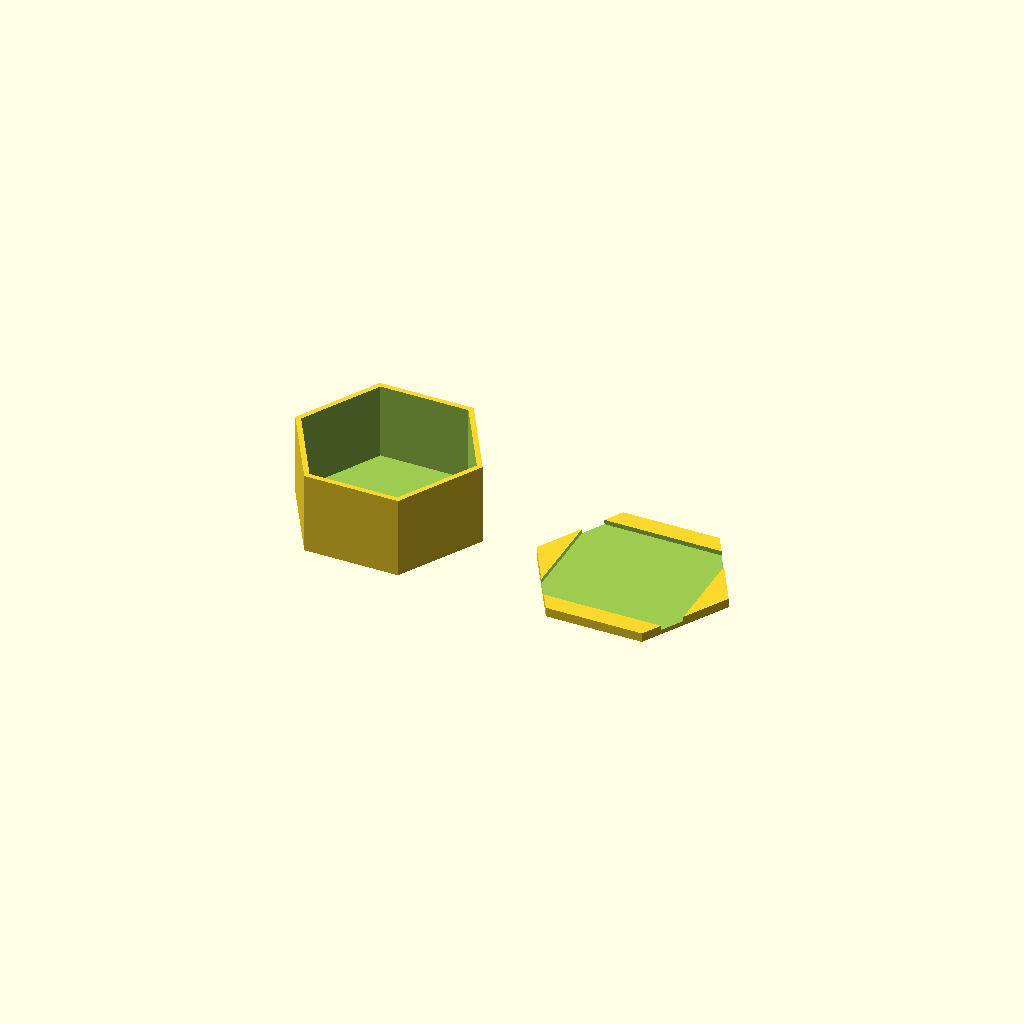
Cell 1: rendered with the file's own defaults.
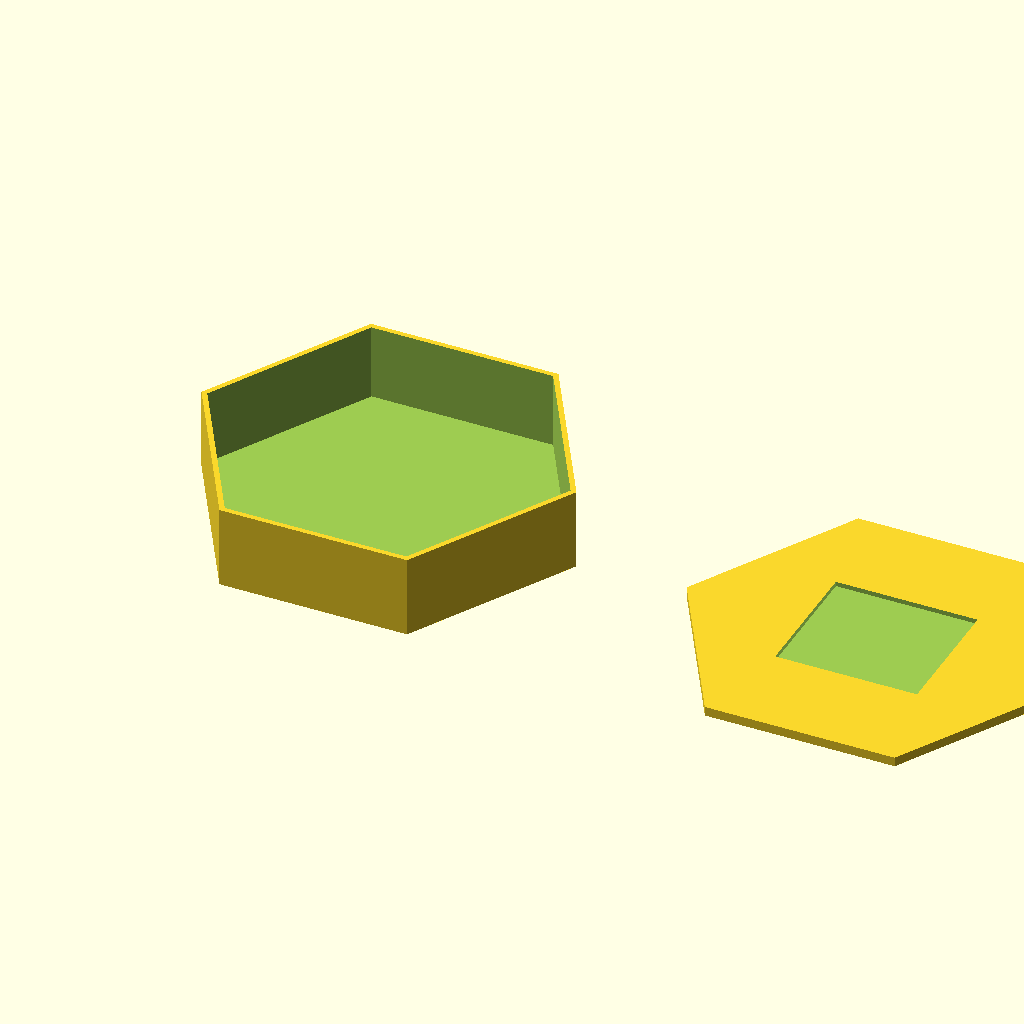
Cell 2 — width_mm set to 160, the other parameters unchanged.
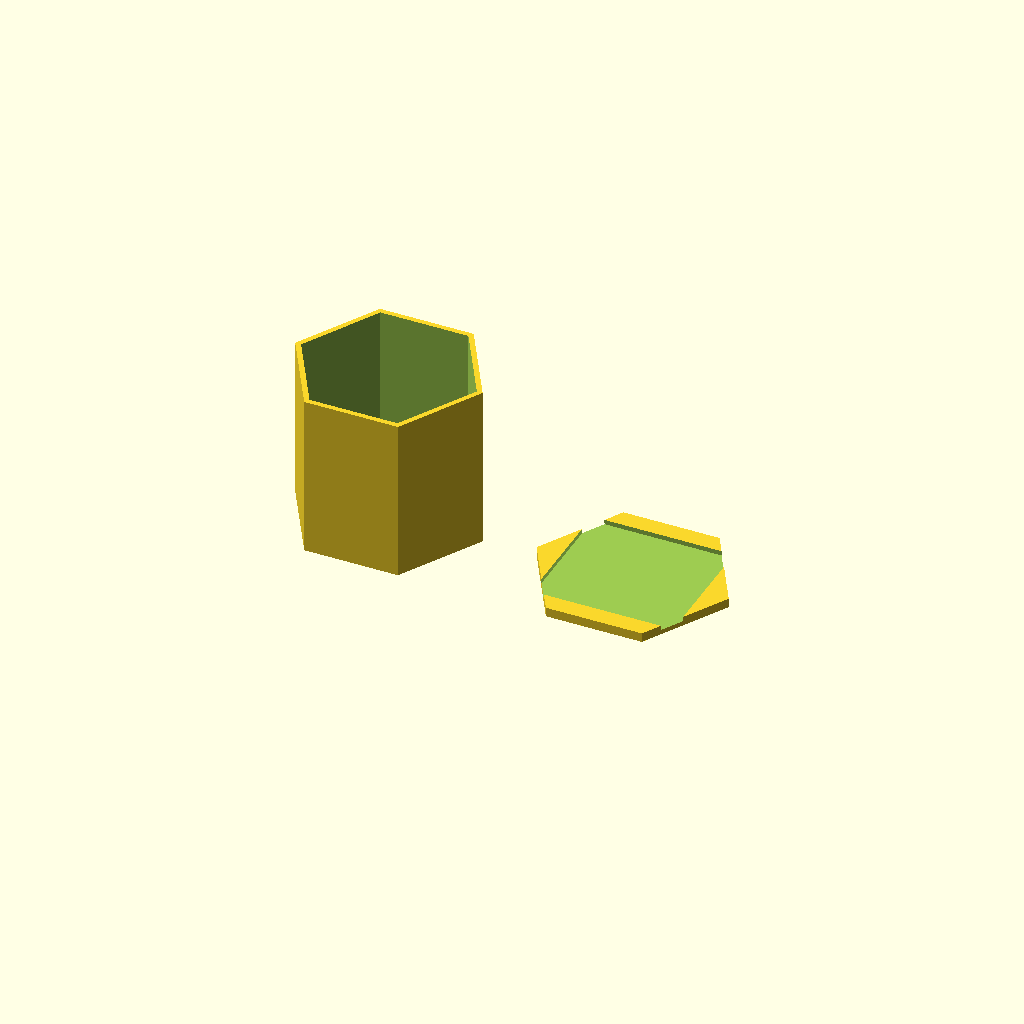
Cell 3: the same model with depth_mm = 70.
All cells are drawn from one camera (rotation 55°, 0°, 25°, orthographic, colour scheme Cornfield), so only the parameter changes between them.
Source of the model, hardware/enclosure/hive_node_enclosure.scad:
// ============================================================================
// BEEVIL KNIEVEL — 3D Printable IP67 Hexagonal Hive Node Enclosure
// Compatible with OpenSCAD / FreeCAD -> Export STL for 3D Printing
// Fits: RAK4631, 1000mAh LiPo, 1W Solar Panel (60x55mm), ICS-43434 Mic Port
// ============================================================================

$fn = 60;

// Outer Dimensions
width_mm = 80.0;
height_mm = 90.0;
depth_mm = 35.0;
wall_thickness = 2.5;

// Solar Panel Recess Dimensions (Top Lid)
solar_w = 60.5;
solar_h = 55.5;
solar_d = 2.0;

module hex_body() {
    difference() {
        // Outer Hexagonal Shell
        cylinder(r = width_mm / 2, h = depth_mm, $fn = 6);
        
        // Inner Cavity
        translate([0, 0, wall_thickness])
            cylinder(r = (width_mm / 2) - wall_thickness, h = depth_mm, $fn = 6);
            
        // ICS-43434 Acoustic Mic Port (Bottom Vented Hole)
        translate([0, -width_mm/3, -1])
            cylinder(r = 3.0, h = wall_thickness + 2);
            
        // Cable Gland Hole for 1-Wire Temp Probes
        translate([width_mm/3, 0, depth_mm/2])
            rotate([0, 90, 0])
                cylinder(r = 4.0, h = wall_thickness + 2);
    }
}

module top_lid_with_solar_recess() {
    difference() {
        // Hex Lid Cap
        cylinder(r = (width_mm / 2) + 1.0, h = 4.0, $fn = 6);
        
        // Solar Panel Recess Slot
        translate([-solar_w/2, -solar_h/2, 2.0])
            cube([solar_w, solar_h, solar_d + 1.0]);
    }
}

// Render Main Body
translate([0, 0, 0]) hex_body();

// Render Top Lid (Separated for printing)
translate([width_mm * 1.3, 0, 0]) top_lid_with_solar_recess();
Parameter table extracted from the source (name, type, default, range or options):
width_mm: number, default 80
height_mm: number, default 90
depth_mm: number, default 35
wall_thickness: number, default 2.5
solar_w: number, default 60.5
solar_h: number, default 55.5
solar_d: number, default 2
